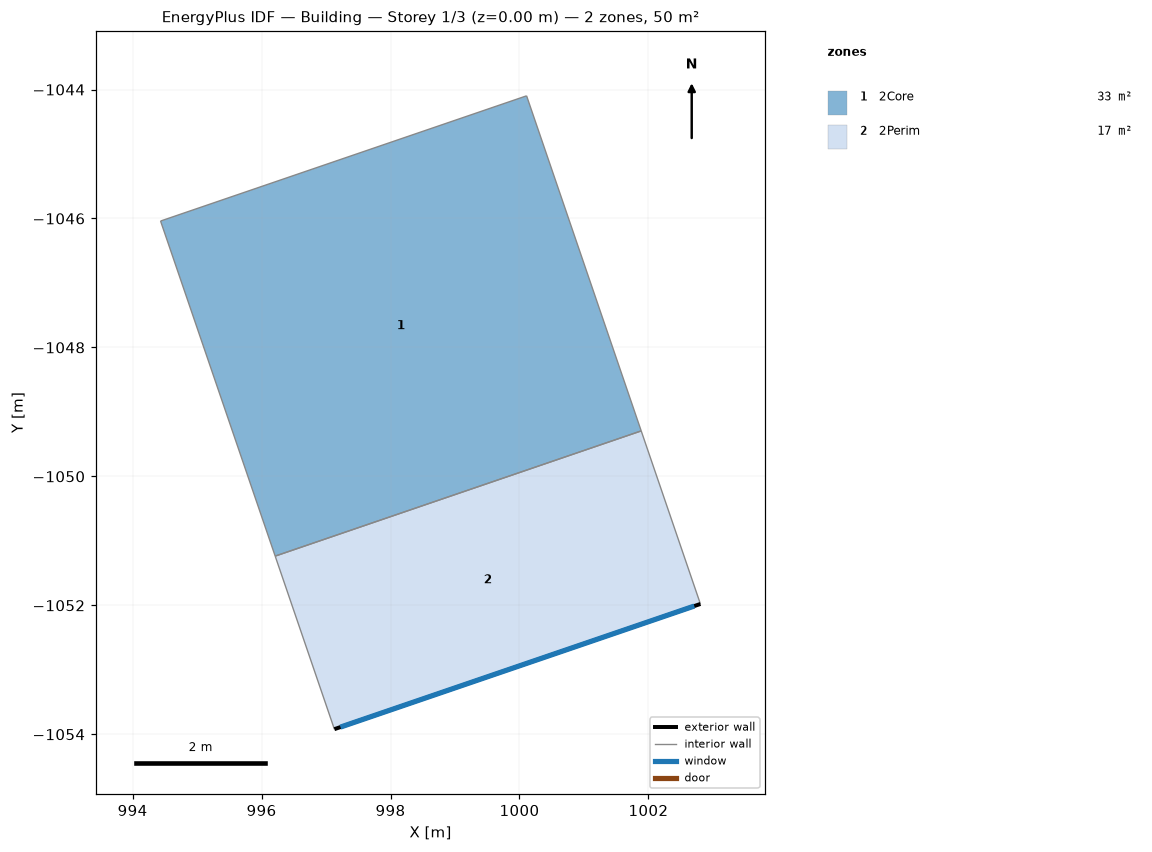
=== STOREY PLAN SPEC (per zone: floor XY polygon, exterior-wall plan segments, windows/doors) ===
zone 1: 2Core  (33.0 m²)
  floor: (996.21, -1051.24) (994.43, -1046.04) (1000.11, -1044.10) (1001.89, -1049.29)
  interior walls: 4
zone 2: 2Perim  (17.0 m²)
  floor: (997.13, -1053.92) (996.21, -1051.24) (1001.89, -1049.29) (1002.81, -1051.98)
  exterior wall: (1002.81, -1051.98) – (997.13, -1053.92)  [6.0 m]
    window: (1002.71, -1052.01) – (997.22, -1053.89)  [7.9 m²]
  interior walls: 3

=== DERIVED (storey summary) ===
Building: Building
Storey: 1 of 3  (floor level z = 0.00 m)
Storey gross floor area: 50.0 m²
Zones on this storey: 2
  - 2Core: floor 33.0 m²
  - 2Perim: floor 17.0 m²; exterior wall 6.0 m (19.7 m²); 1 window(s) 7.9 m²; WWR 40.0%
Zone adjacency (shared interzone walls):
  - 2Core ↔ 2Perim